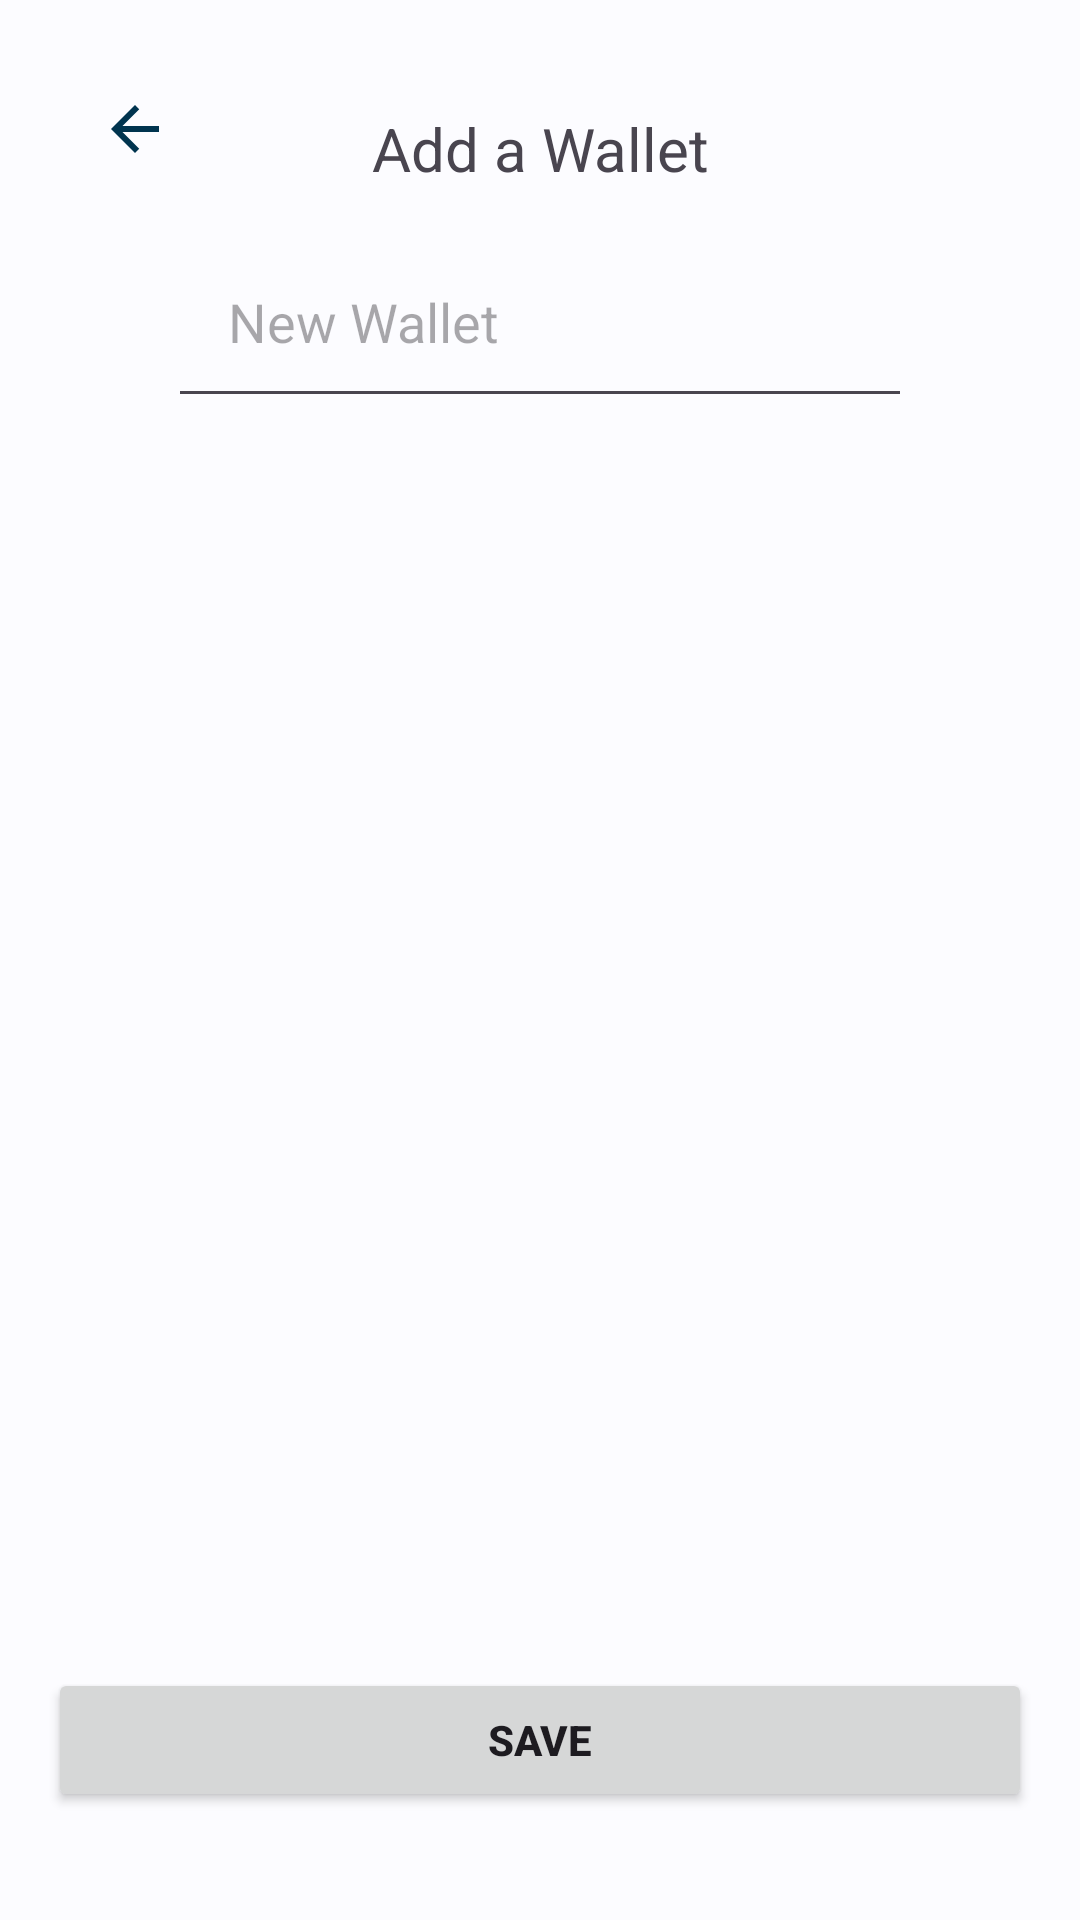

Here is an Android app screen rendered from its layout file. Give the layout XML and the strings, colors and styles it references.
<!-- AndroidManifest.xml: application theme Theme.FAP -->
<!-- res/layout/dialog_add_wallet.xml -->
<?xml version="1.0" encoding="utf-8"?>
<androidx.constraintlayout.widget.ConstraintLayout xmlns:android="http://schemas.android.com/apk/res/android"
    xmlns:app="http://schemas.android.com/apk/res-auto"
    android:layout_width="match_parent"
    android:layout_height="match_parent"
    android:padding="16dp"
    android:theme="@style/Theme.FAP">

    <ImageButton
        android:id="@+id/btn_back"
        android:layout_width="wrap_content"
        android:layout_height="wrap_content"
        android:layout_marginHorizontal="5dp"
        android:layout_marginVertical="5dp"
        android:backgroundTint="@android:color/transparent"
        android:src="@drawable/back"
        android:theme="@style/Theme.FAP.Matching_Buttons"
        app:layout_constraintLeft_toLeftOf="parent"
        app:layout_constraintTop_toTopOf="parent" />

    <TextView
        android:layout_width="match_parent"
        android:layout_height="wrap_content"
        android:layout_marginHorizontal="40dp"
        android:layout_marginTop="20dp"
        android:minLines="2"
        android:text="@string/add_a_wallet"
        android:textAlignment="center"
        android:textSize="20sp"
        app:layout_constraintLeft_toLeftOf="parent"
        app:layout_constraintTop_toTopOf="parent" />

    <com.google.android.material.textfield.TextInputEditText
        android:id="@+id/add_wallet_input"
        android:layout_width="match_parent"
        android:layout_height="wrap_content"
        android:layout_marginHorizontal="40dp"
        android:layout_marginTop="10dp"
        android:hint="@string/hint_wallet"
        app:layout_constraintTop_toBottomOf="@id/btn_back"
        android:padding="20dp" />

    <Button
        android:id="@+id/btn_save"
        android:layout_width="match_parent"
        android:layout_height="wrap_content"
        android:textStyle="bold"
        app:layout_constraintBottom_toBottomOf="parent"
        android:layout_marginBottom="20dp"
        android:text="Save"/>

</androidx.constraintlayout.widget.ConstraintLayout>
<!-- resources referenced by this layout -->
<resources>
  <!-- drawable back (drawable) -->
  <vector
      android:autoMirrored="true"
      android:height="24dp"
      android:tint="?attr/colorControlNormal"
      android:viewportHeight="24"
      android:viewportWidth="24"
      android:width="24dp" xmlns:android="http://schemas.android.com/apk/res/android">
      <path
          android:fillColor="@android:color/white"
          android:pathData="M20,11H7.83l5.59,-5.59L12,4l-8,8 8,8 1.41,-1.41L7.83,13H20v-2z"/>
  </vector>
  <string name="add_a_wallet">Add a Wallet</string>
  <string name="hint_wallet">New Wallet</string>
  <style name="Theme.FAP.Matching_Buttons">
          <item name="tint">@color/md_theme_light_onPrimary</item>
      </style>
  <color name="md_theme_light_primary">#006493</color>
  <color name="md_theme_light_onPrimary">#00344F</color>
  <color name="md_theme_light_primaryContainer">#CAE6FF</color>
  <color name="md_theme_light_onPrimaryContainer">#001E30</color>
  <color name="md_theme_light_secondary">#006783</color>
  <color name="md_theme_light_onSecondary">#FFFFFF</color>
  <color name="md_theme_light_secondaryContainer">#BCE9FF</color>
  <color name="md_theme_light_onSecondaryContainer">#001F29</color>
  <color name="md_theme_light_tertiary">#245ABC</color>
  <color name="md_theme_light_onTertiary">#FFFFFF</color>
  <color name="md_theme_light_tertiaryContainer">#D9E2FF</color>
  <color name="md_theme_light_onTertiaryContainer">#001945</color>
  <color name="md_theme_light_error">#BA1A1A</color>
  <color name="md_theme_light_errorContainer">#FFDAD6</color>
  <color name="md_theme_light_onError">#FFFFFF</color>
  <color name="md_theme_light_onErrorContainer">#410002</color>
  <color name="md_theme_light_background">#FCFCFF</color>
  <color name="md_theme_light_onBackground">#1A1C1E</color>
  <color name="md_theme_light_surface">#FCFCFF</color>
  <color name="md_theme_light_onSurface">#1A1C1E</color>
  <color name="md_theme_light_surfaceVariant">#DDE3EA</color>
  <color name="md_theme_light_onSurfaceVariant">#41474D</color>
  <color name="md_theme_light_outline">#72787E</color>
  <color name="md_theme_light_inverseOnSurface">#F0F0F3</color>
  <color name="md_theme_light_inverseSurface">#2E3133</color>
  <color name="md_theme_light_inversePrimary">#8DCDFF</color>
</resources>
